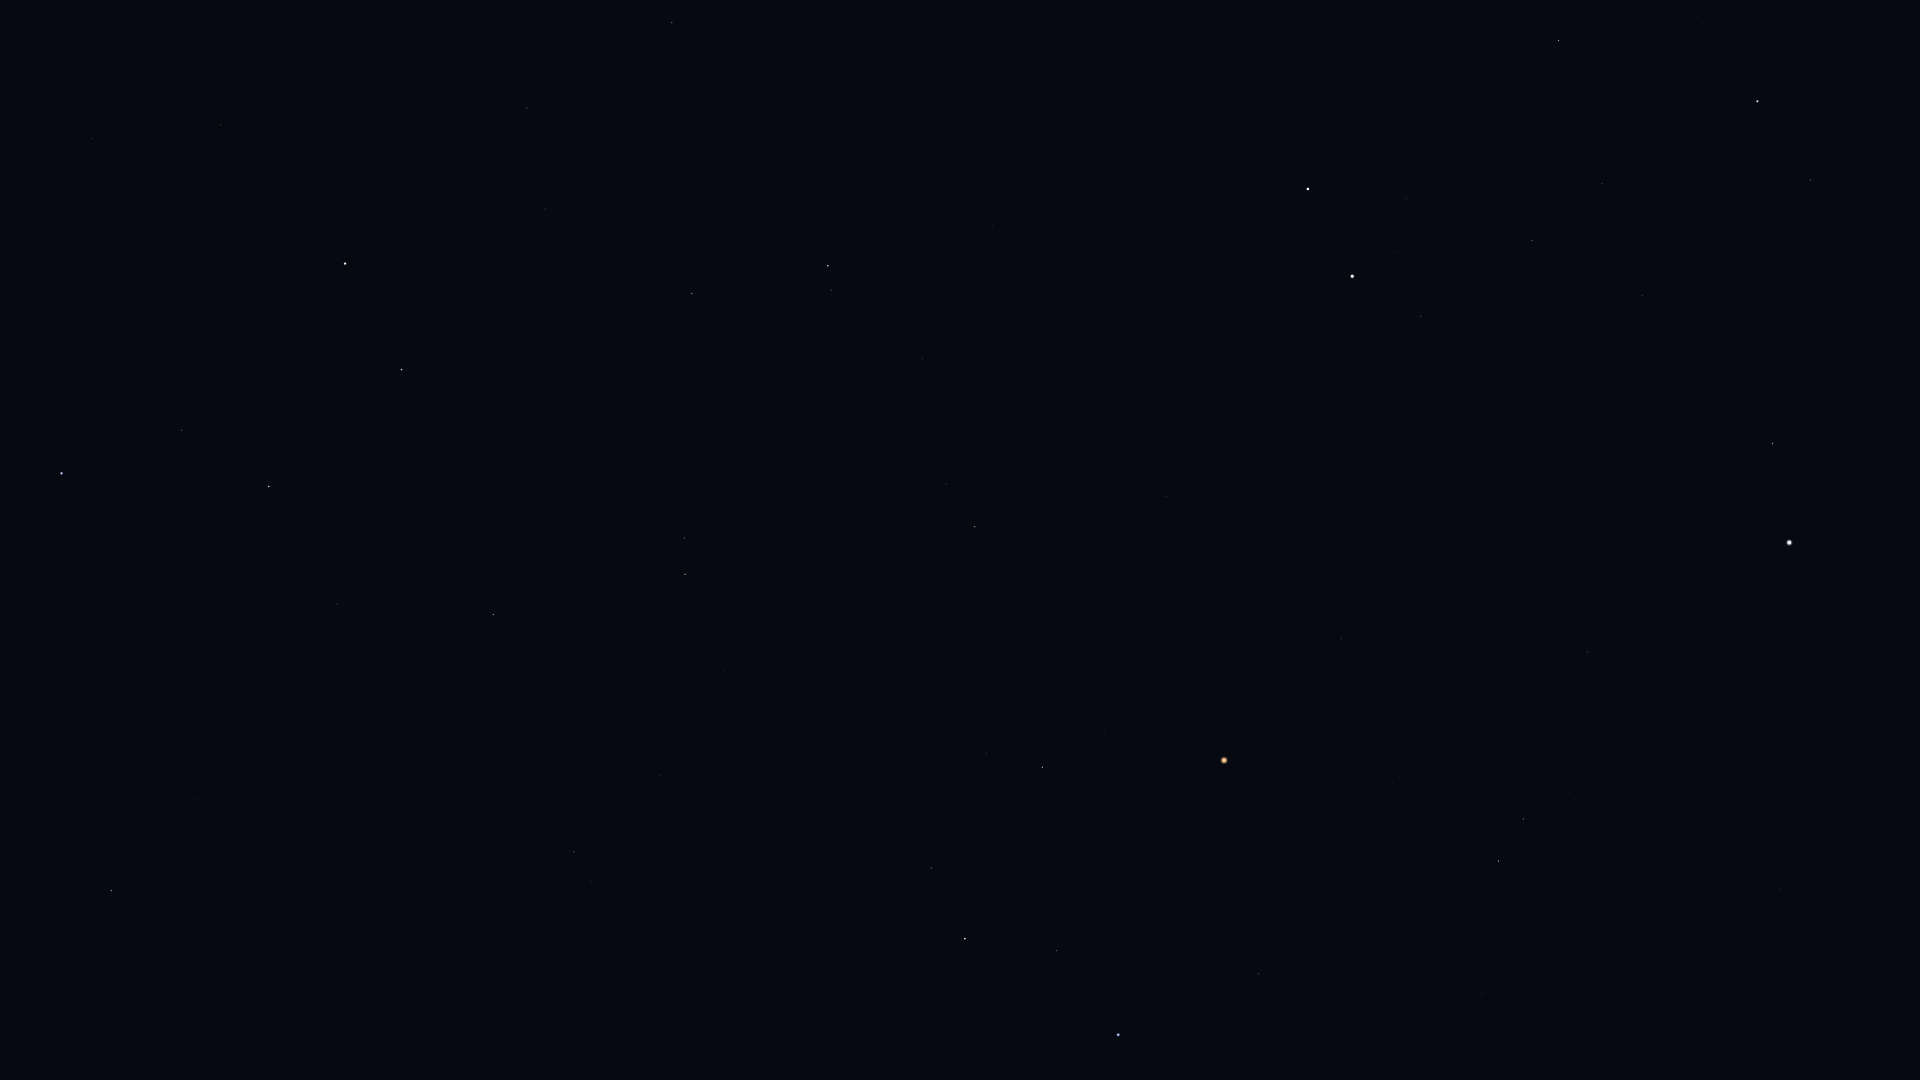

The file beside this chart, header and first rows:
Star_ID, Name, X, Y
30665, HIP 30665, 1858, 80
30883, HIP 30883, 1698, 16
30905, Lusitânia, 1898, 119
31681, HIP 31681, 1757, 101
31978, HIP 31978, 1886, 193
32246, HIP 32246, 1559, 40
32362, HIP 32362, 1810, 180
32533, HIP 32533, 1906, 249
34088, HIP 34088, 1602, 183
34693, HIP 34693, 1394, 110
35350, HIP 35350, 1643, 296
35550, HIP 35550, 1532, 240
36046, HIP 36046, 1407, 198
36188, Gomeisa, 1773, 443
36850, Castor, 1308, 189
36962, HIP 36962, 1398, 251
37279, Procyon, 1789, 542
37740, HIP 37740, 1421, 316
37826, Pollux, 1352, 276
39211, HIP 39211, 1831, 741
39863, HIP 39863, 1832, 799
40167, Tegmine, 1457, 517
40526, Tarf, 1588, 652
40843, HIP 40843, 1270, 421
40881, Piautos, 1323, 465
41075, Alsciaukat, 993, 226
41704, Muscida, 672, 23
42402, Minchir, 1605, 833
42446, Gakyid, 1444, 692
42556, Meleph, 1333, 602
42806, Asellus Borealis, 1293, 586
42911, Asellus Australis, 1341, 638
43109, Ashlesha, 1524, 819
43587, Copernicus, 1155, 523
43674, Stribor, 1077, 460
44066, Acubens, 1393, 783
44127, Talitha, 828, 266
44248, HIP 44248, 922, 359
44471, Alkaphrah, 831, 290
44700, HIP 44700, 957, 423
44946, Nahn, 1196, 672
45336, HIP 45336, 1482, 994
45688, HIP 45688, 946, 484
45860, HIP 45860, 975, 527
46471, Intercrus, 790, 378
46750, Alterf, 1105, 734
46952, HIP 46952, 905, 535
47087, Illyrian, 923, 564
47508, Subra, 1259, 973
48455, Rasalas, 987, 753
49593, HIP 49593, 813, 644
49669, Regulus, 1118, 1035
50335, Adhafera, 931, 868
50372, Tania Borealis, 685, 538
50583, Algieba, 965, 939
50801, Tania Australis, 685, 574
51233, HIP 51233, 724, 671
53229, Praecipua, 661, 775
53721, Chalawan, 571, 673
53910, Merak, 402, 370
... 16 more rows
